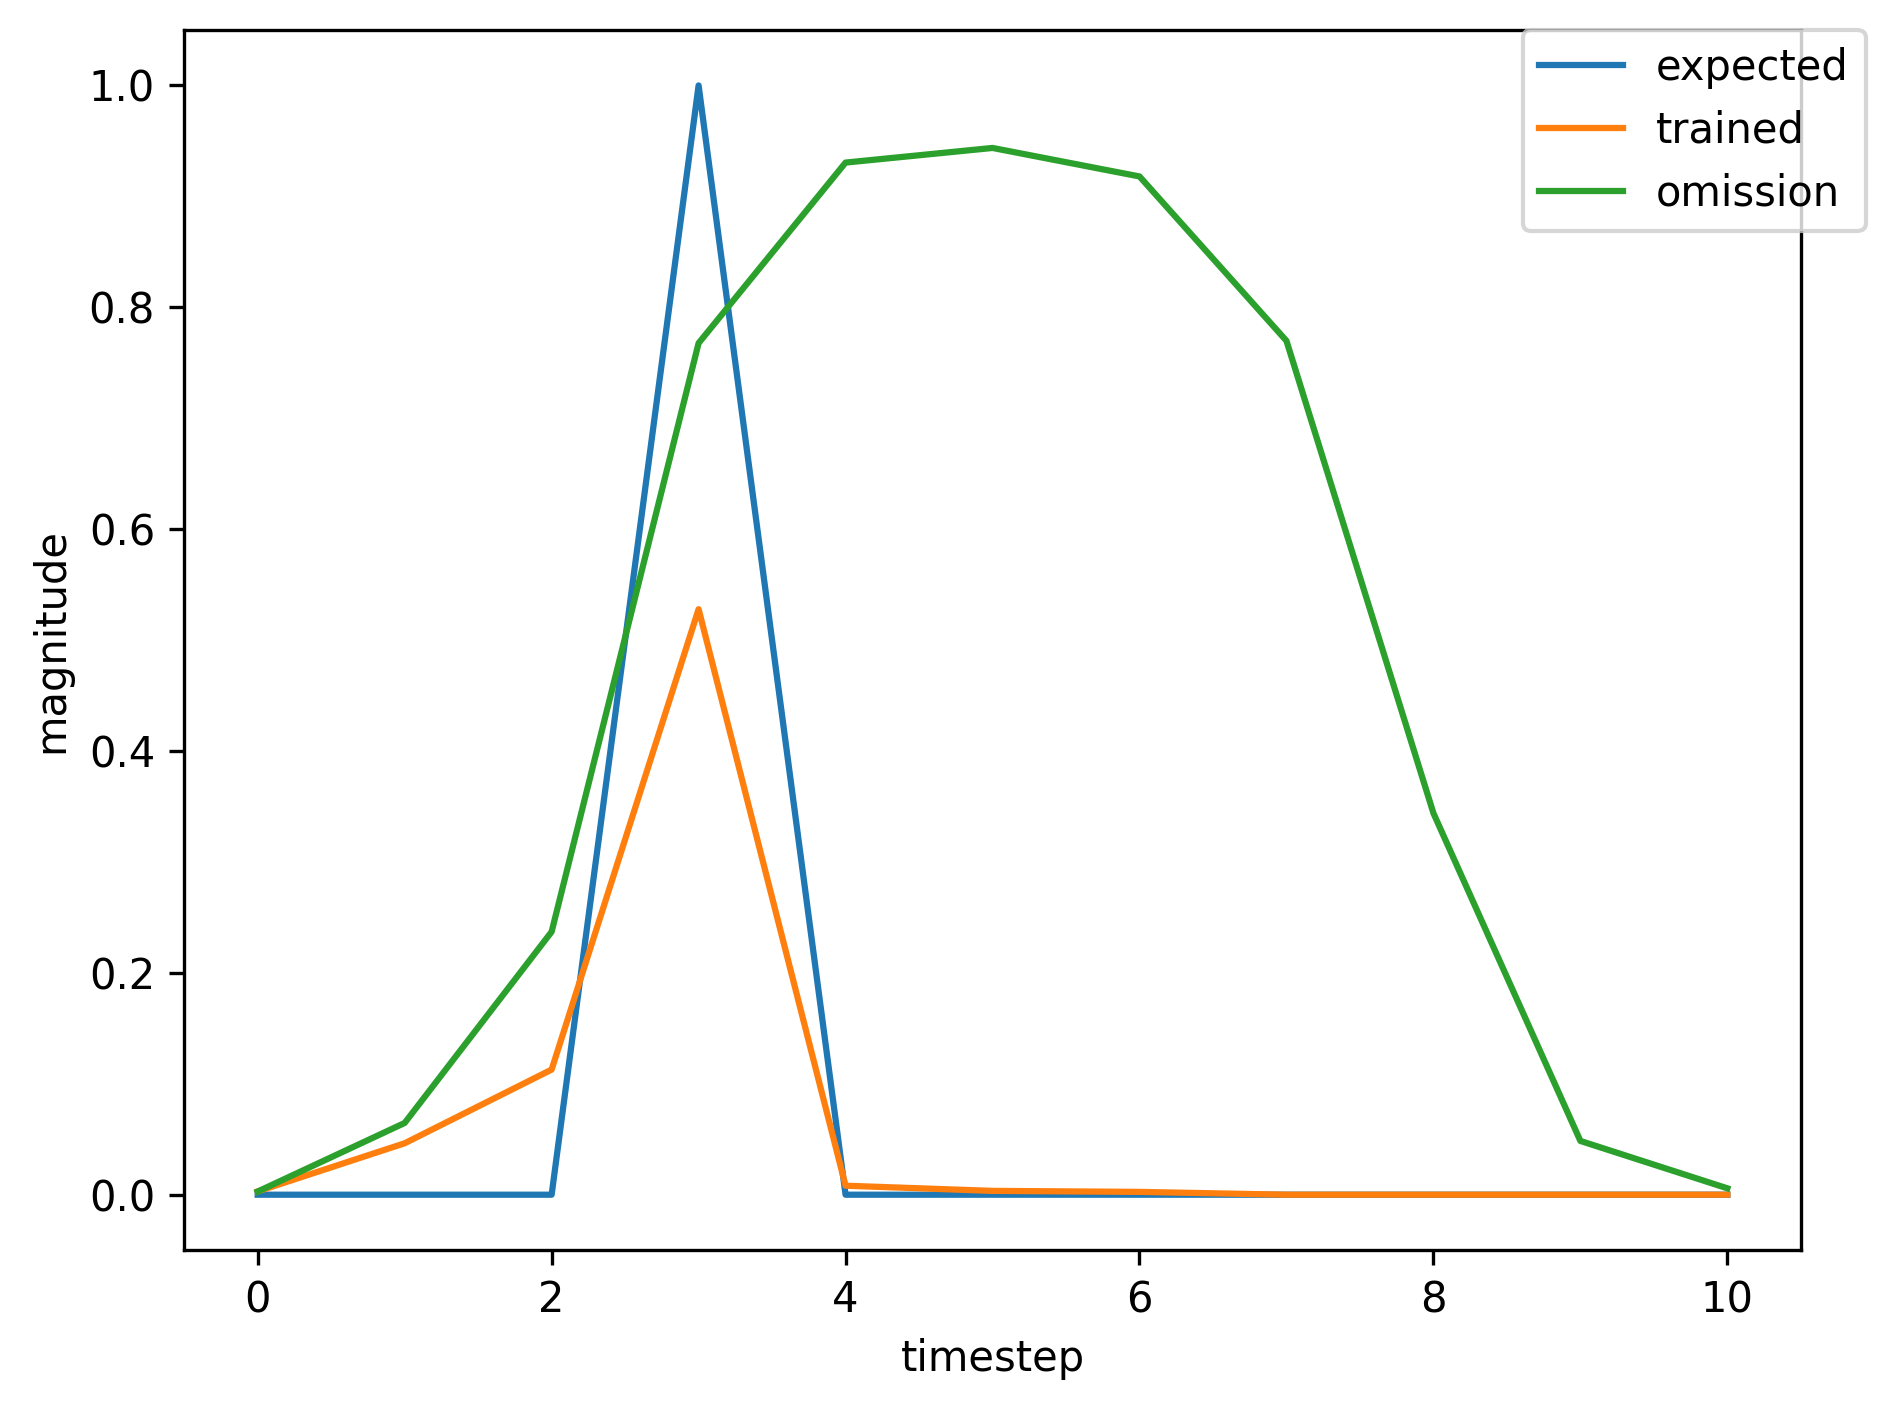

The table this chart was drawn from, first rows:
, input, expected_output, network_output
0, 1.0, 0, 0.2427
1, 0.0, 0, 0.5813
2, 0.0, 0, 0.5613
3, 2.0, 1, 0.7798
4, 0.0, 0, 0.01089
5, 0.0, 0, 0.002996
6, 0.0, 0, 0.002066
7, 0.0, 0, 0.002196
8, 1.0, 0, 0.002502
9, 0.0, 0, 0.04381
10, 0.0, 0, 0.1261
11, 2.0, 1, 0.5846
12, 0.0, 0, 0.009889
13, 0.0, 0, 0.003827
14, 1.0, 0, 0.002601
15, 0.0, 0, 0.04384
16, 0.0, 0, 0.1563
17, 2.0, 1, 0.6787
18, 0.0, 0, 0.01449
19, 0.0, 0, 0.00481
20, 0.0, 0, 0.002804
21, 0.0, 0, 0.002934
22, 0.0, 0, 0.003338
23, 0.0, 0, 0.003481
24, 1.0, 0, 0.003262
25, 0.0, 0, 0.05428
26, 0.0, 0, 0.1384
27, 2.0, 1, 0.5928
28, 0.0, 0, 0.009801
29, 0.0, 0, 0.003735
30, 0.0, 0, 0.002526
31, 0.0, 0, 0.00274
32, 1.0, 0, 0.003109
33, 0.0, 0, 0.06626
34, 0.0, 0, 0.2136
35, 2.0, 1, 0.7314
36, 0.0, 0, 0.01685
37, 0.0, 0, 0.004911
38, 0.0, 0, 0.002646
39, 0.0, 0, 0.002643
40, 0.0, 0, 0.002937
41, 0.0, 0, 0.003054
42, 1.0, 0, 0.00291
43, 0.0, 0, 0.04488
44, 0.0, 0, 0.1082
45, 2.0, 1, 0.5146
46, 0.0, 0, 0.007821
47, 0.0, 0, 0.003402
48, 1.0, 0, 0.002542
49, 0.0, 0, 0.04473
50, 0.0, 0, 0.1631
51, 2.0, 1, 0.6903
52, 0.0, 0, 0.01516
53, 0.0, 0, 0.004919
54, 1.0, 0, 0.002809
55, 0.0, 0, 0.0459
56, 0.0, 0, 0.1621
57, 2.0, 1, 0.6884
58, 0.0, 0, 0.01505
59, 0.0, 0, 0.004914
... 397 more rows
